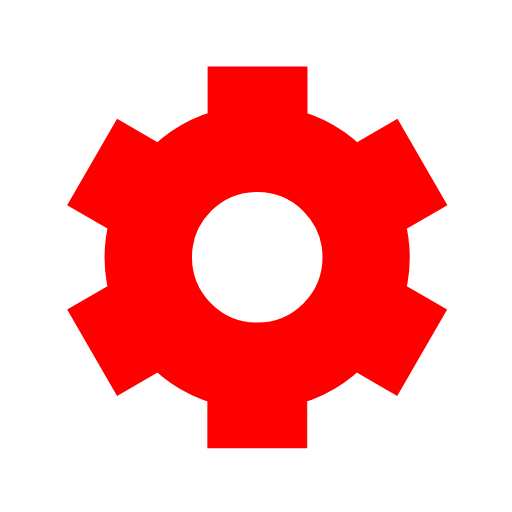
t = 0.00 s
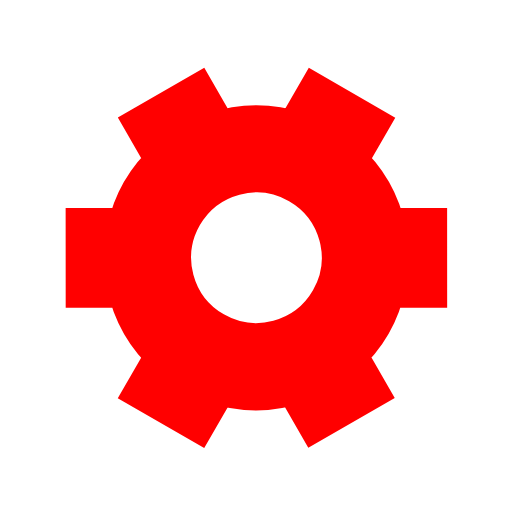
t = 0.40 s
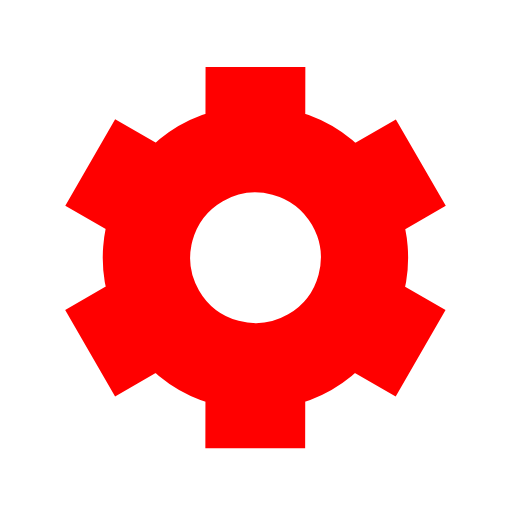
t = 0.80 s
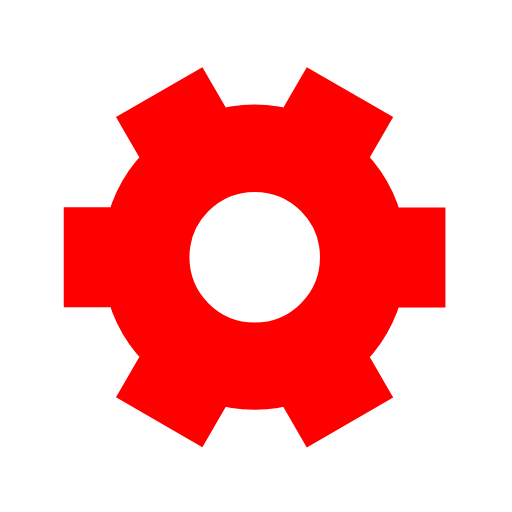
t = 1.20 s

The animated SVG that drew these frames (rendered in a browser with its animation timeline set to each time). Animation: 1 SMIL element (animateTransform=1); one cycle of 1.60 s, repeats indefinitely.

﻿<svg xmlns='http://www.w3.org/2000/svg' viewBox='0 0 200 200'><path fill='#FF0000' stroke='#FF0000' stroke-width='19' transform-origin='center' d='m148 84.7 13.8-8-10-17.3-13.8 8a50 50 0 0 0-27.4-15.9v-16h-20v16A50 50 0 0 0 63 67.4l-13.8-8-10 17.3 13.8 8a50 50 0 0 0 0 31.7l-13.8 8 10 17.3 13.8-8a50 50 0 0 0 27.5 15.9v16h20v-16a50 50 0 0 0 27.4-15.9l13.8 8 10-17.3-13.8-8a50 50 0 0 0 0-31.7Zm-47.5 50.8a35 35 0 1 1 0-70 35 35 0 0 1 0 70Z'><animateTransform type='rotate' attributeName='transform' calcMode='spline' dur='1.6' values='0;120' keyTimes='0;1' keySplines='0 0 1 1' repeatCount='indefinite'></animateTransform></path></svg>